Dataset: dataset (GitHub, stahiomar/Cat-Breed-Classification-using-CNN). Classes: orange cat, siamese cat, sphynx cat.

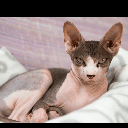
Label: sphynx cat

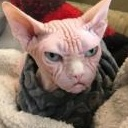
Label: sphynx cat

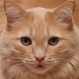
Label: orange cat

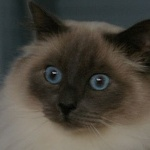
Label: siamese cat

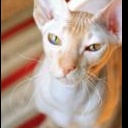
Label: sphynx cat

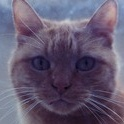
Label: orange cat
